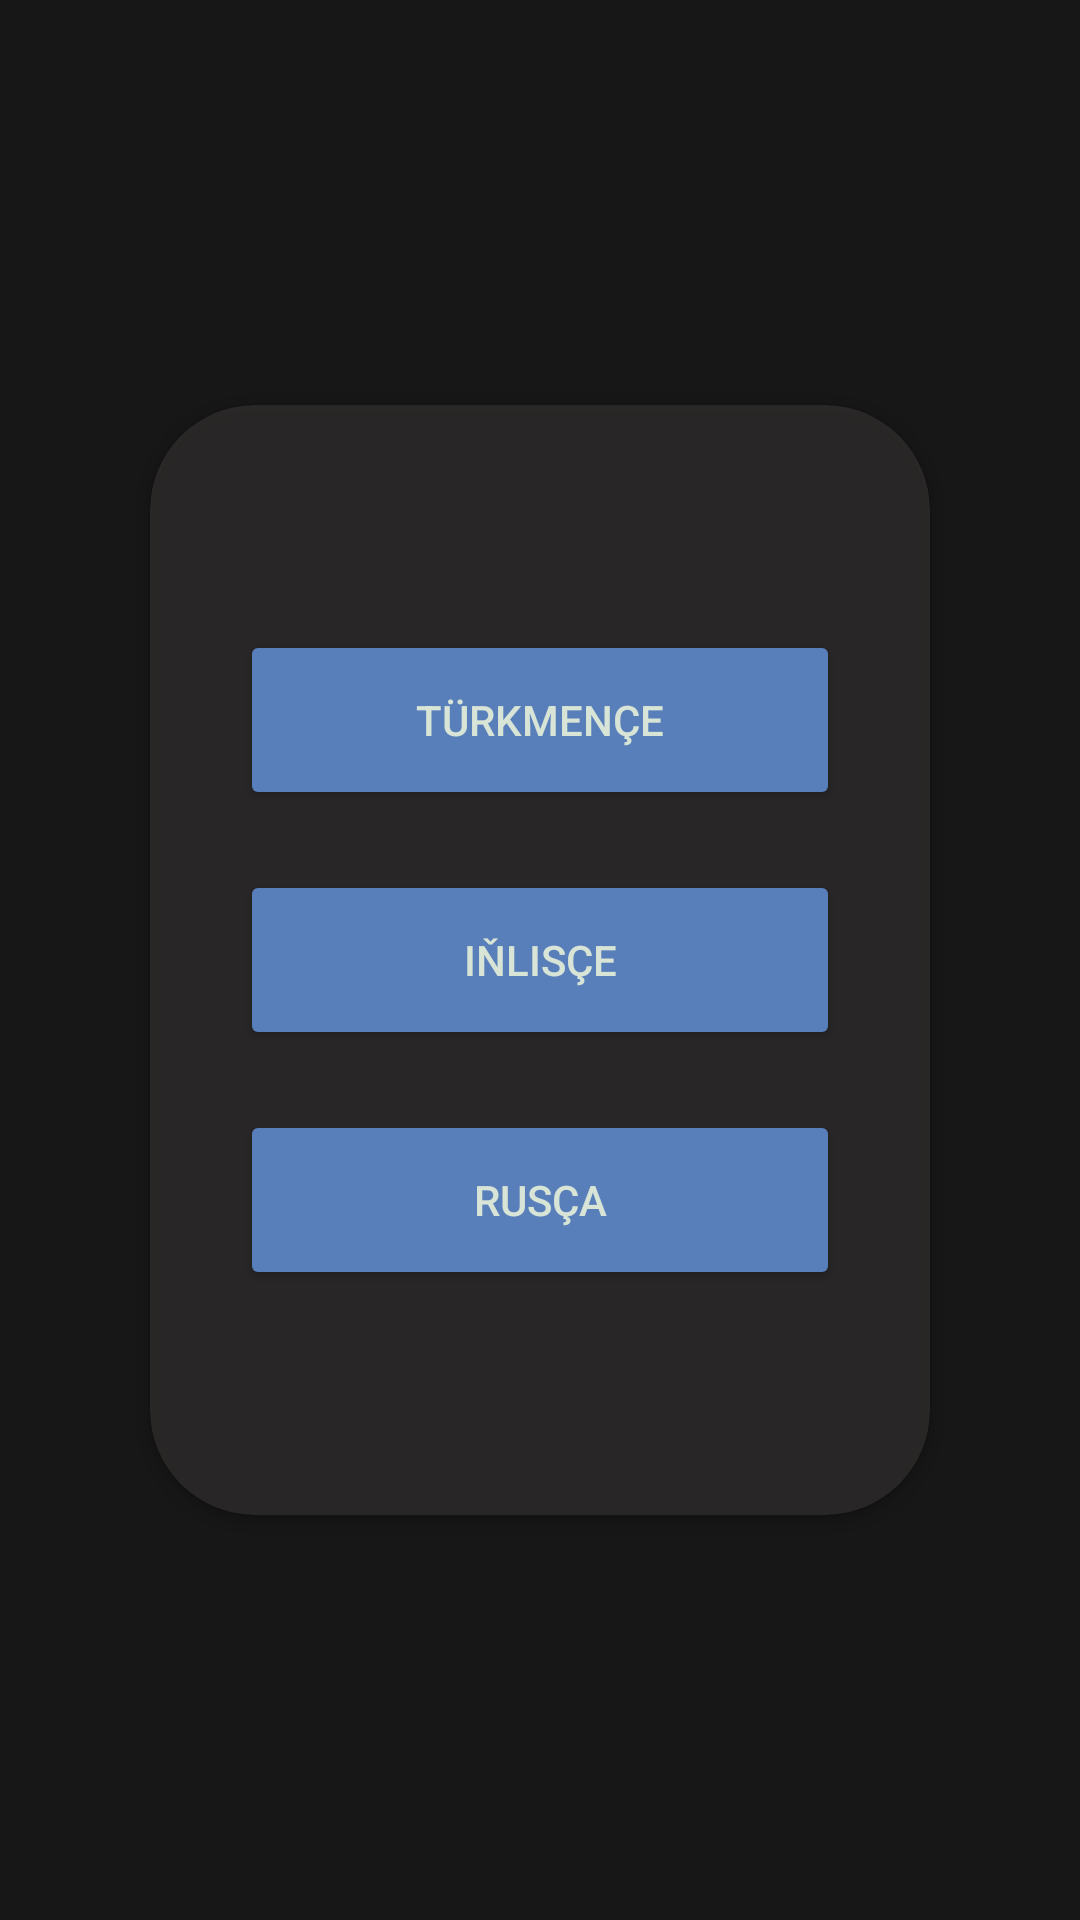

The Android layout XML behind this screen, and the referenced resources:
<!-- AndroidManifest.xml: application theme Theme.Taslama -->
<!-- res/layout/activity_dill.xml -->
<?xml version="1.0" encoding="utf-8"?>
<androidx.constraintlayout.widget.ConstraintLayout xmlns:android="http://schemas.android.com/apk/res/android"
    xmlns:app="http://schemas.android.com/apk/res-auto"
    xmlns:tools="http://schemas.android.com/tools"
    android:id="@+id/main"
    android:layout_width="match_parent"
    android:layout_height="match_parent"
    tools:context=".Dill"
    tools:ignore="MissingClass">

    <ImageView
        android:id="@+id/imageView7"
        android:layout_width="match_parent"
        android:layout_height="match_parent"
        android:src="#181717"
        app:layout_constraintBottom_toBottomOf="parent"
        app:layout_constraintEnd_toEndOf="parent"
        app:layout_constraintStart_toStartOf="parent"
        app:layout_constraintTop_toTopOf="parent" />

    <androidx.cardview.widget.CardView
        android:backgroundTint="#A7353232"
        android:layout_width="260dp"
        android:layout_height="370dp"
        app:cardCornerRadius="35dp"
        app:layout_constraintBottom_toBottomOf="parent"
        app:layout_constraintEnd_toEndOf="parent"
        app:layout_constraintStart_toStartOf="parent"
        app:layout_constraintTop_toTopOf="parent" >


        <LinearLayout
            android:layout_gravity="center"
            android:layout_width="wrap_content"
            android:layout_height="wrap_content"
            android:orientation="vertical">

            <Button
                android:id="@+id/Turkmen"
                android:layout_width="200dp"
                android:layout_height="60dp"
                android:layout_margin="10dp"
                android:backgroundTint="#587FBA"
                android:onClick="dil"
                android:tag="tm"
                android:text="@string/tm_tm"
                android:textColor="#D8E4D6" />

            <Button
                android:id="@+id/Inlis"
                android:layout_width="200dp"
                android:layout_height="60dp"
                android:layout_margin="10dp"
                android:backgroundTint="#587FBA"
                android:onClick="dil"
                android:tag="en"
                android:text="@string/en_tm"
                android:textColor="#D8E4D6" />

            <Button
                android:id="@+id/Russiya"
                android:layout_width="200dp"
                android:layout_height="60dp"
                android:layout_margin="10dp"
                android:backgroundTint="#587FBA"
                android:onClick="dil"
                android:tag="ru"
                android:text="@string/ru_tm"
                android:textColor="#D8E4D6" />
        </LinearLayout>
    </androidx.cardview.widget.CardView>

</androidx.constraintlayout.widget.ConstraintLayout>
<!-- resources referenced by this layout -->
<resources>
  <string name="en_tm">
          Iňlisçe
      </string>
  <string name="ru_tm">
          Rusça
      </string>
  <string name="tm_tm">
          Türkmençe
      </string>
  <style name="Theme.Taslama" parent="Base.Theme.Taslama" />
  <style name="Base.Theme.Taslama" parent="Theme.Material3.DayNight.NoActionBar">
          
          <item name="android:windowTranslucentStatus">true</item>
          <item name="android:statusBarColor">@android:color/transparent</item>
      </style>
</resources>
